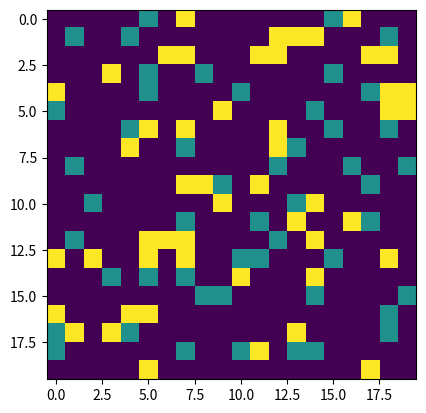

This figure's Python source:
import random
from matplotlib import pyplot as plt


def generate_agents(count, size_x, size_y, ratio):
    array = [0] * size_x
    for i in range(size_x):
        array[i] = [0] * size_y
    for r in range(int(count * ratio)):
        while True:
            x = random.randint(0, size_x - 1)
            y = random.randint(0, size_y - 1)
            if array[x][y] == 0:
                array[x][y] = 2
                break
    for b in range(int(count * (1 - ratio))):
        while True:
            x = random.randint(0, size_x - 1)
            y = random.randint(0, size_y - 1)
            if array[x][y] == 0:
                array[x][y] = 1
                break
    return array


def move_agents(data):
    pass


def distance(curr_x, target_x, curr_y, target_y):
    return abs(curr_x - target_x) + abs(curr_y - target_y)


def generate_map(data):
    plt.imshow(data)
    plt.show()


if __name__ == '__main__':
    population = 100
    size_x = 20
    size_y = 20
    groups_ratio = 0.5
    tolerance = 0.5
    modelling_steps = 10
    generate_map(generate_agents(population, size_x, size_y, groups_ratio))
